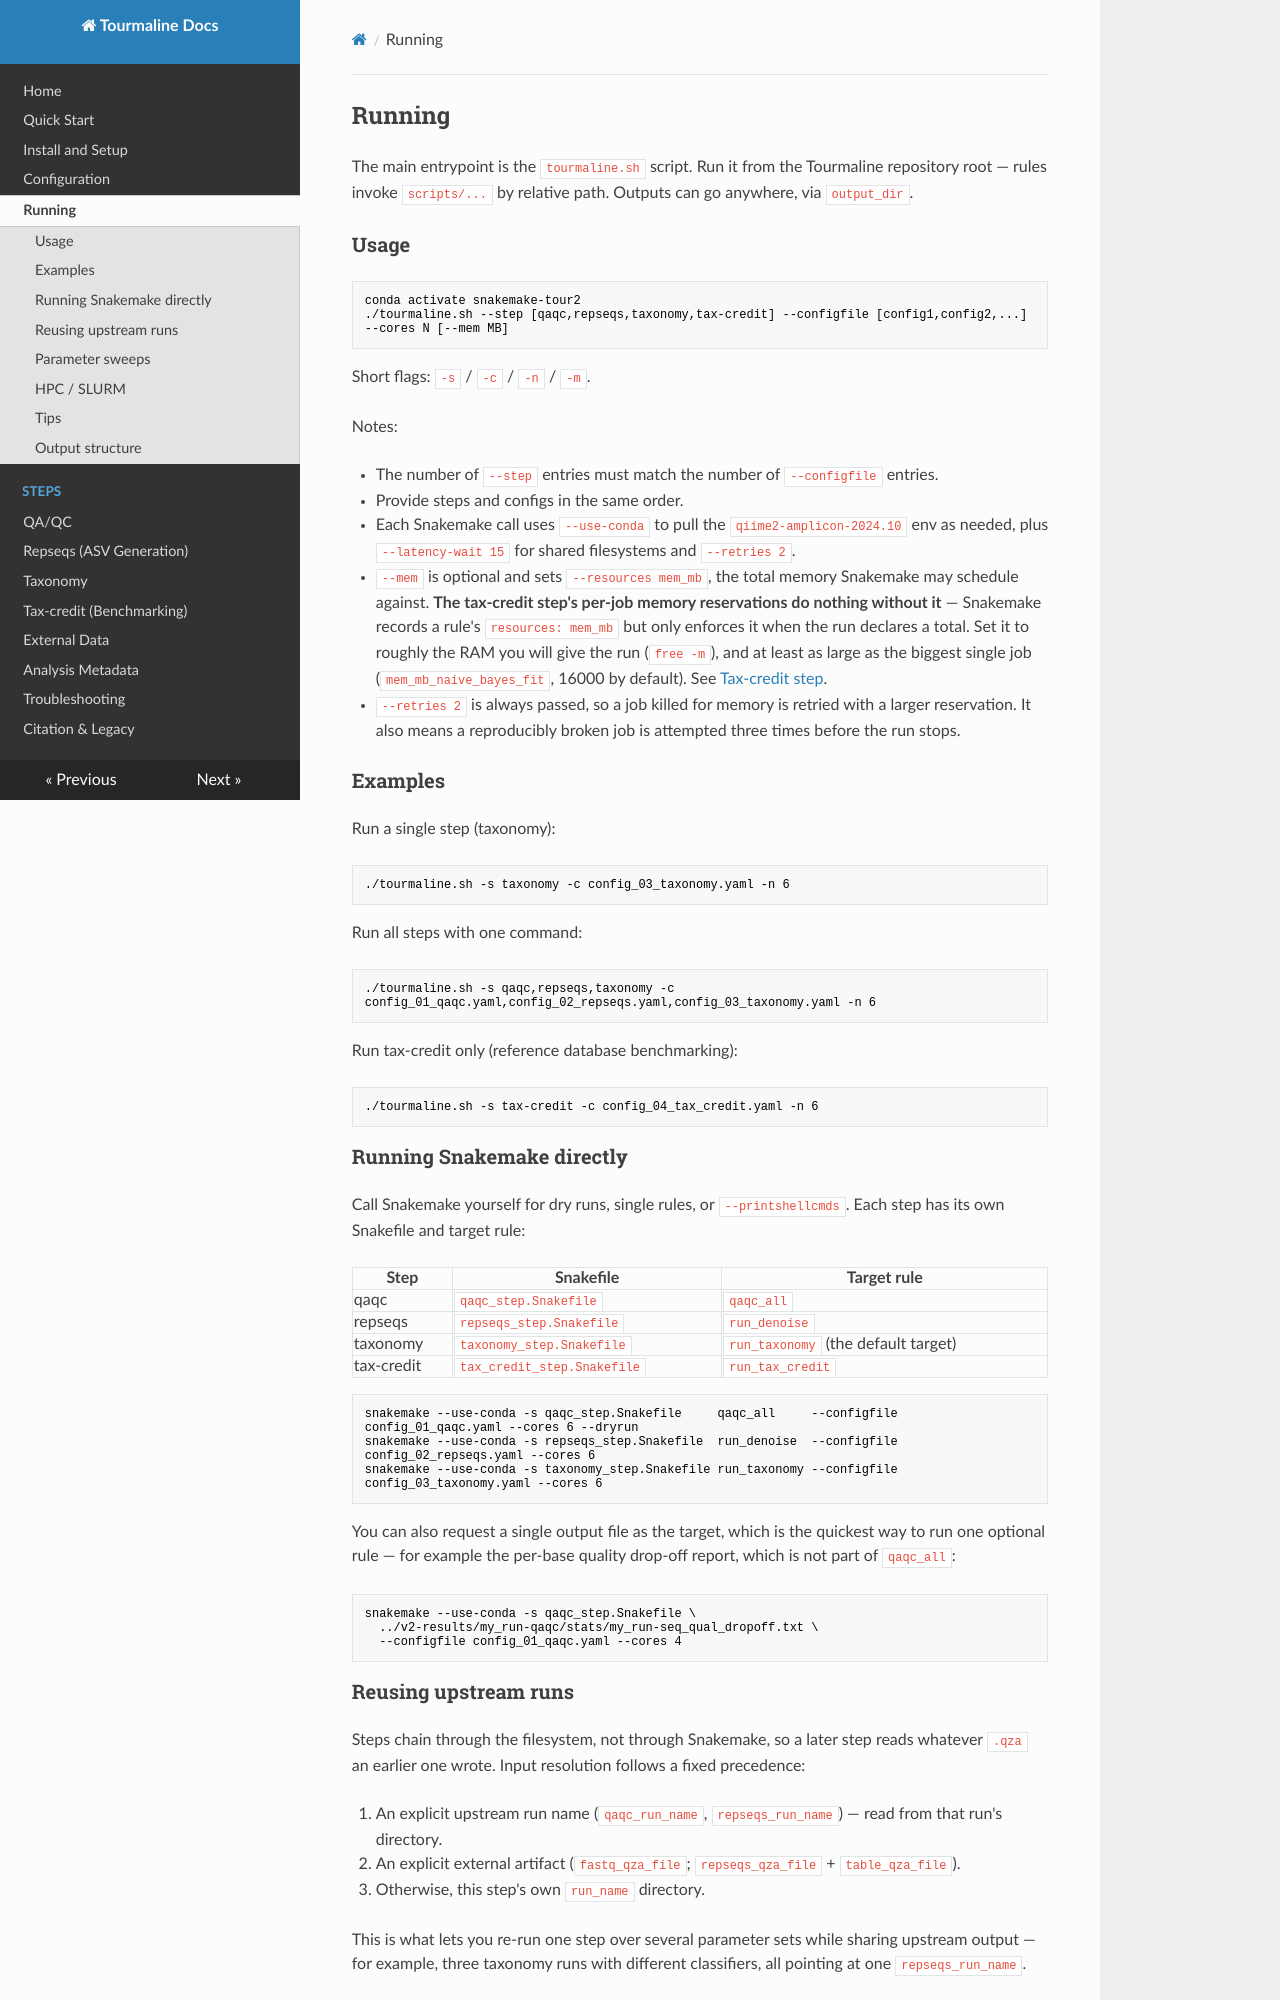

repository: aomlomics/tourmaline · page: running.html · generator: mkdocs

## Running

The main entrypoint is the `tourmaline.sh` script. Run it from the Tourmaline repository root —
rules invoke `scripts/...` by relative path. Outputs can go anywhere, via `output_dir`.

### Usage

```bash
conda activate snakemake-tour2
./tourmaline.sh --step [qaqc,repseqs,taxonomy,tax-credit] --configfile [config1,config2,...] --cores N [--mem MB]
```

Short flags: `-s` / `-c` / `-n` / `-m`.

Notes:

- The number of `--step` entries must match the number of `--configfile` entries.
- Provide steps and configs in the same order.
- Each Snakemake call uses `--use-conda` to pull the `qiime2-amplicon-2024.10` env as needed,
  plus `--latency-wait 15` for shared filesystems and `--retries 2`.
- `--mem` is optional and sets `--resources mem_mb`, the total memory Snakemake may schedule
  against. **The tax-credit step's per-job memory reservations do nothing without it** —
  Snakemake records a rule's `resources: mem_mb` but only enforces it when the run declares
  a total. Set it to roughly the RAM you will give the run (`free -m`), and at least as large
  as the biggest single job (`mem_mb_naive_bayes_fit`, 16000 by default). See
  [Tax-credit step](steps/tax_credit.md#memory-you-must-opt-in-or-nothing-is-throttled).
- `--retries 2` is always passed, so a job killed for memory is retried with a larger
  reservation. It also means a reproducibly broken job is attempted three times before the
  run stops.

### Examples

Run a single step (taxonomy):

```bash
./tourmaline.sh -s taxonomy -c config_03_taxonomy.yaml -n 6
```

Run all steps with one command:

```bash
./tourmaline.sh -s qaqc,repseqs,taxonomy -c config_01_qaqc.yaml,config_02_repseqs.yaml,config_03_taxonomy.yaml -n 6
```

Run tax-credit only (reference database benchmarking):

```bash
./tourmaline.sh -s tax-credit -c config_04_tax_credit.yaml -n 6
```

### Running Snakemake directly

Call Snakemake yourself for dry runs, single rules, or `--printshellcmds`. Each step has its own
Snakefile and target rule:

| Step | Snakefile | Target rule |
|---|---|---|
| qaqc | `qaqc_step.Snakefile` | `qaqc_all` |
| repseqs | `repseqs_step.Snakefile` | `run_denoise` |
| taxonomy | `taxonomy_step.Snakefile` | `run_taxonomy` (the default target) |
| tax-credit | `tax_credit_step.Snakefile` | `run_tax_credit` |

```bash
snakemake --use-conda -s qaqc_step.Snakefile     qaqc_all     --configfile config_01_qaqc.yaml --cores 6 --dryrun
snakemake --use-conda -s repseqs_step.Snakefile  run_denoise  --configfile config_02_repseqs.yaml --cores 6
snakemake --use-conda -s taxonomy_step.Snakefile run_taxonomy --configfile config_03_taxonomy.yaml --cores 6
```

You can also request a single output file as the target, which is the quickest way to run one
optional rule — for example the per-base quality drop-off report, which is not part of
`qaqc_all`:

```bash
snakemake --use-conda -s qaqc_step.Snakefile \
  ../v2-results/my_run-qaqc/stats/my_run-seq_qual_dropoff.txt \
  --configfile config_01_qaqc.yaml --cores 4
```
